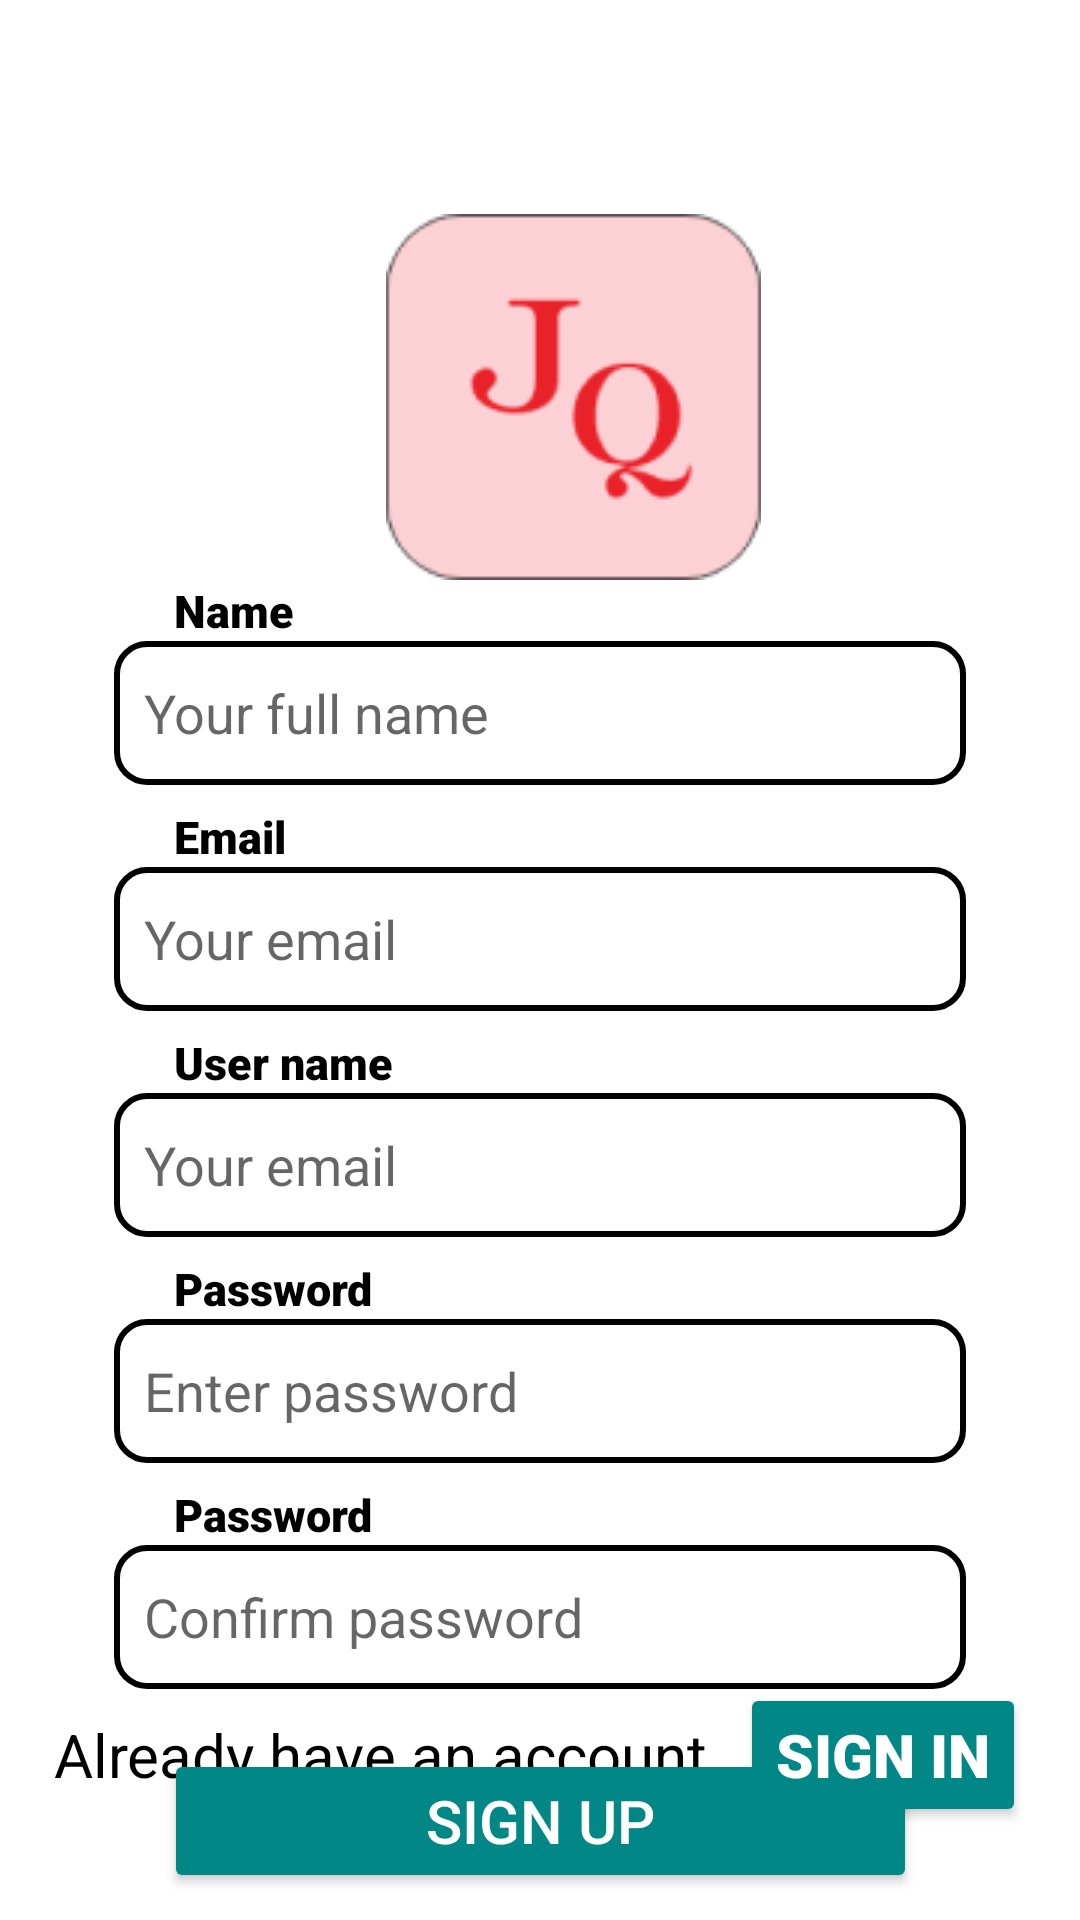

Reconstruct the res/layout file that produces this screen, plus the resources it refers to.
<!-- AndroidManifest.xml: application theme Theme.ProjectM -->
<!-- res/layout/activity_register.xml -->
<?xml version="1.0" encoding="utf-8"?>
<androidx.constraintlayout.widget.ConstraintLayout xmlns:android="http://schemas.android.com/apk/res/android"
    xmlns:app="http://schemas.android.com/apk/res-auto"
    xmlns:tools="http://schemas.android.com/tools"
    android:layout_width="match_parent"
    android:layout_height="match_parent"
    tools:context=".LoginScreen">

    <ImageView
        android:id="@+id/imageView2"
        android:layout_width="wrap_content"
        android:layout_height="wrap_content"
        android:layout_marginStart="96dp"
        android:layout_marginTop="60dp"
        android:layout_marginEnd="94dp"
        android:layout_marginBottom="64dp"
        android:src="@drawable/log"
        app:layout_constraintBottom_toTopOf="@+id/textView2"
        app:layout_constraintEnd_toEndOf="@+id/editText1"
        app:layout_constraintStart_toStartOf="@+id/textView2"
        app:layout_constraintTop_toTopOf="parent" />

    <EditText
        android:id="@+id/editText1"
        android:layout_width="0dp"
        android:layout_height="0dp"
        android:layout_marginStart="38dp"
        android:layout_marginEnd="38dp"
        android:layout_marginBottom="7dp"
        android:background="@drawable/edittext"
        android:drawablePadding="10dp"
        android:hint="Your full name"
        android:inputType="text"
        android:padding="10dp"
        app:layout_constraintBottom_toTopOf="@+id/textView2"
        app:layout_constraintEnd_toEndOf="parent"
        app:layout_constraintHorizontal_bias="0.0"
        app:layout_constraintStart_toStartOf="parent"
        app:layout_constraintTop_toBottomOf="@+id/textView1" />

    <EditText
        android:id="@+id/editText2"
        android:layout_width="0dp"
        android:layout_height="0dp"
        android:layout_marginStart="38dp"
        android:layout_marginEnd="38dp"
        android:layout_marginBottom="7dp"
        android:background="@drawable/edittext"
        android:drawablePadding="10dp"
        android:hint="Your email"
        android:inputType="text"
        android:padding="10dp"
        app:layout_constraintBottom_toTopOf="@+id/textView3"
        app:layout_constraintEnd_toEndOf="parent"
        app:layout_constraintStart_toStartOf="parent"
        app:layout_constraintTop_toBottomOf="@+id/textView2" />
    <EditText
        android:id="@+id/editText3"
        android:layout_width="0dp"
        android:layout_height="0dp"
        android:layout_marginStart="38dp"
        android:layout_marginEnd="38dp"
        android:layout_marginBottom="7dp"
        android:background="@drawable/edittext"
        android:drawablePadding="10dp"
        android:hint="Your email"
        android:inputType="text"
        android:padding="10dp"
        app:layout_constraintBottom_toTopOf="@+id/textView4"
        app:layout_constraintEnd_toEndOf="parent"
        app:layout_constraintStart_toStartOf="parent"
        app:layout_constraintTop_toBottomOf="@+id/textView3" />

    <EditText
        android:id="@+id/editText4"
        android:layout_width="0dp"
        android:layout_height="0dp"
        android:layout_marginStart="38dp"
        android:layout_marginEnd="38dp"
        android:layout_marginBottom="7dp"
        android:background="@drawable/edittext"
        android:drawablePadding="10dp"
        android:hint="Enter password"
        android:inputType="text"
        android:padding="10dp"
        app:layout_constraintBottom_toTopOf="@+id/textView5"
        app:layout_constraintEnd_toEndOf="parent"
        app:layout_constraintStart_toStartOf="parent"
        app:layout_constraintTop_toBottomOf="@+id/textView4" />

    <EditText
        android:id="@+id/editText5"
        android:layout_width="0dp"
        android:layout_height="0dp"
        android:layout_marginStart="38dp"
        android:layout_marginEnd="38dp"
        android:layout_marginBottom="7dp"
        android:background="@drawable/edittext"
        android:drawablePadding="10dp"
        android:hint="Confirm password"
        android:inputType="text"
        android:padding="10dp"
        app:layout_constraintBottom_toTopOf="@+id/button5"
        app:layout_constraintEnd_toEndOf="parent"
        app:layout_constraintStart_toStartOf="parent"
        app:layout_constraintTop_toBottomOf="@+id/textView5" />

    <TextView
        android:id="@+id/textView5"
        android:layout_width="wrap_content"
        android:layout_height="wrap_content"
        android:layout_marginStart="20dp"
        android:fontFamily="sans-serif-black"
        android:text="Password"
        android:textColor="@color/black"
        android:textSize="15dp"
        app:layout_constraintBottom_toTopOf="@+id/editText5"
        app:layout_constraintStart_toStartOf="@+id/editText5"
        app:layout_constraintTop_toBottomOf="@+id/editText4" />

    <TextView
        android:id="@+id/textView4"
        android:layout_width="wrap_content"
        android:layout_height="wrap_content"
        android:layout_marginStart="20dp"
        android:fontFamily="sans-serif-black"
        android:text="Password"
        android:textColor="@color/black"
        android:textSize="15dp"
        app:layout_constraintBottom_toTopOf="@+id/editText4"
        app:layout_constraintStart_toStartOf="@+id/editText4"
        app:layout_constraintTop_toBottomOf="@+id/editText3" />

    <TextView
        android:id="@+id/textView2"
        android:layout_width="wrap_content"
        android:layout_height="wrap_content"
        android:layout_marginStart="20dp"
        android:fontFamily="sans-serif-black"
        android:text="Email"
        android:textColor="@color/black"
        android:textSize="15dp"
        app:layout_constraintBottom_toTopOf="@+id/editText2"
        app:layout_constraintStart_toStartOf="@+id/editText2"
        app:layout_constraintTop_toBottomOf="@+id/editText1" />

    <TextView
        android:id="@+id/textView3"
        android:layout_width="wrap_content"
        android:layout_height="wrap_content"
        android:layout_marginStart="20dp"
        android:fontFamily="sans-serif-black"
        android:text="User name"
        android:textColor="@color/black"
        android:textSize="15dp"
        app:layout_constraintBottom_toTopOf="@+id/editText3"
        app:layout_constraintStart_toStartOf="@+id/editText3"
        app:layout_constraintTop_toBottomOf="@+id/editText2" />

    <TextView
        android:id="@+id/textView1"
        android:layout_width="wrap_content"
        android:layout_height="wrap_content"
        android:layout_marginStart="20dp"
        android:fontFamily="sans-serif-black"
        android:text="Name"
        android:textColor="@color/black"
        android:textSize="15dp"
        app:layout_constraintBottom_toTopOf="@+id/editText1"
        app:layout_constraintStart_toStartOf="@+id/editText1"
        app:layout_constraintTop_toBottomOf="@+id/imageView2" />


    <Button
        android:id="@+id/button5"
        android:layout_width="251dp"
        android:layout_height="0dp"
        android:layout_marginTop="20dp"
        android:layout_marginBottom="30dp"
        android:backgroundTint="@color/teal_700"
        android:text="Sign up"
        android:textColor="#FFFFFF"
        android:textSize="20sp"
        app:layout_constraintBottom_toTopOf="@+id/textView6"
        app:layout_constraintEnd_toEndOf="parent"
        app:layout_constraintStart_toStartOf="parent"
        app:layout_constraintTop_toBottomOf="@+id/editText5" />

    <TextView
        android:id="@+id/textView7"
        android:layout_width="wrap_content"
        android:layout_height="wrap_content"
        android:layout_marginEnd="11dp"
        android:fontFamily="sans-serif"
        android:text="Already have an account"
        android:textColor="@color/black"
        android:textSize="20dp"
        app:layout_constraintBaseline_toBaselineOf="@+id/button4"
        app:layout_constraintEnd_toStartOf="@+id/button4"
        app:layout_constraintHorizontal_chainStyle="packed"
        app:layout_constraintStart_toStartOf="parent" />

    <Button
        android:id="@+id/button4"
        android:layout_width="wrap_content"
        android:layout_height="wrap_content"
        android:layout_marginBottom="35dp"
        android:backgroundTint="@color/teal_700"
        android:fontFamily="sans-serif-black"
        android:text="Sign in"
        android:textColor="@color/white"
        android:textSize="20dp"
        app:layout_constraintBottom_toBottomOf="parent"
        app:layout_constraintEnd_toEndOf="parent"
        app:layout_constraintStart_toEndOf="@+id/textView7"
        app:layout_constraintTop_toBottomOf="@+id/button5"
        app:layout_constraintVertical_bias="0.947" />

</androidx.constraintlayout.widget.ConstraintLayout>
<!-- resources referenced by this layout -->
<resources>
  <!-- drawable edittext (drawable) -->
  <?xml version="1.0" encoding="utf-8"?>
  <shape xmlns:android="http://schemas.android.com/apk/res/android">
      <corners
          android:radius="10dp"
          /><padding
      android:left="0dp"
      android:top="0dp"
      android:right="0dp"
      android:bottom="0dp"
      />
      <size
          android:width="270dp"
          android:height="60dp"
          />
      <stroke
          android:width="2dp"
          android:color="#000000"
          />
  </shape>
  <!-- drawable log: png bitmap (drawable-v24, 5021 bytes) -->
  <style name="Theme.ProjectM" parent="Theme.MaterialComponents.DayNight.DarkActionBar">
          
          <item name="colorPrimary">@color/colorPrimary</item>
          <item name="colorPrimaryVariant">@color/purple_700</item>
          <item name="colorOnPrimary">@color/white</item>
          
          <item name="colorSecondary">@color/teal_200</item>
          <item name="colorSecondaryVariant">@color/teal_700</item>
          <item name="colorOnSecondary">@color/black</item>
          
          <item name="android:statusBarColor" tools:targetApi="21">?attr/colorPrimaryVariant</item>
          
      </style>
  <!-- not gathered from this repository: default colours our renderer supplied (Android Studio template values) -->
  <color name="purple_700">#FF3700B3</color>
  <color name="teal_200">#FF03DAC5</color>
  <color name="teal_700">#FF018786</color>
  <color name="black">#FF000000</color>
  <color name="white">#FFFFFFFF</color>
  <color name="colorPrimary">#FF6200EE</color>
</resources>
